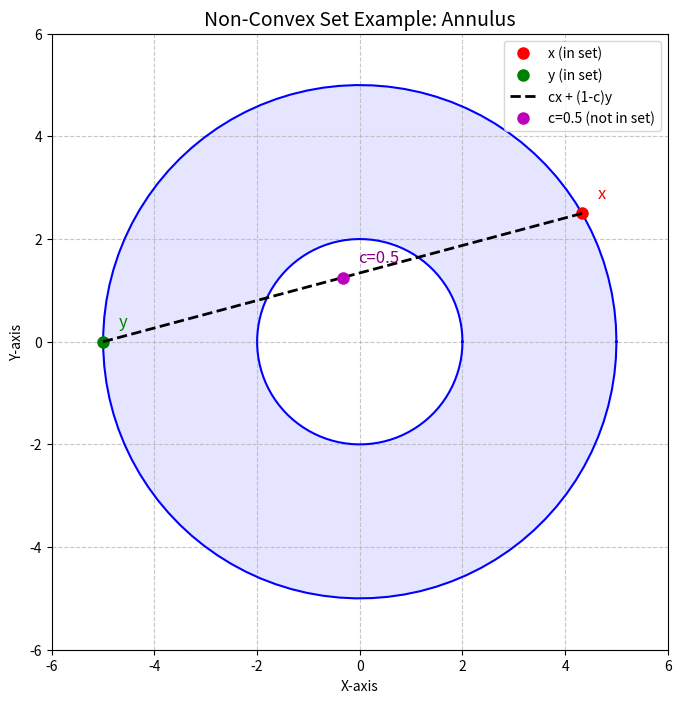

Source code (Python):
#! python3

import numpy as np
import matplotlib.pyplot as plt

# Set annulus parameters: inner radius and outer radius
inner_radius = 2
outer_radius = 5
center = (0, 0)

# Generate boundary points of the annulus (non-convex set)
angles = np.linspace(0, 2 * np.pi, 100)
# Outer circle
x_outer = center[0] + outer_radius * np.cos(angles)
y_outer = center[1] + outer_radius * np.sin(angles)
# Inner circle
x_inner = center[0] + inner_radius * np.cos(angles)
y_inner = center[1] + inner_radius * np.sin(angles)

# Select two points on the outer boundary of the annulus (e.g., at 30 and 150 degrees)
theta1 = np.pi / 6  # 30 degrees
theta2 = 6 * np.pi / 6  # 150 degrees (corrected from 6*pi/6 which is 180 degrees)

point1 = (center[0] + outer_radius * np.cos(theta1), center[1] + outer_radius * np.sin(theta1))
point2 = (center[0] + outer_radius * np.cos(theta2), center[1] + outer_radius * np.sin(theta2))

# Calculate the midpoint of the line connecting the two points
midpoint = ((point1[0] + point2[0]) / 2, (point1[1] + point2[1]) / 2)

# Create figure and axes
fig, ax = plt.subplots(figsize=(8, 8))

# Draw the annulus (filled area represents the non-convex set)
# Draw outer circle boundary
ax.plot(x_outer, y_outer, 'b-')
# Draw inner circle boundary
ax.plot(x_inner, y_inner, 'b-')
# Fill the annular region (area between outer and inner circles)
ax.fill_between(x_outer, y_outer, color='blue', alpha=0.1, edgecolor=None) # First fill the entire outer circle area
ax.fill_between(x_inner, y_inner, color='white', alpha=1, edgecolor=None) # Then fill the inner circle area with white to "dig" out the hole

# Draw the two points
ax.plot(point1[0], point1[1], 'ro', markersize=8, label='x (in set)')
ax.plot(point2[0], point2[1], 'go', markersize=8, label='y (in set)')

# Draw the line connecting the two points
ax.plot([point1[0], point2[0]], [point1[1], point2[1]], 'k--', linewidth=2, label='cx + (1-c)y')

# Draw the midpoint
ax.plot(midpoint[0], midpoint[1], 'mo', markersize=8, label='c=0.5 (not in set)')

# Add annotations
ax.annotate('x', xy=point1, xytext=(point1[0]+0.3, point1[1]+0.3), fontsize=12, color='red')
ax.annotate('y', xy=point2, xytext=(point2[0]+0.3, point2[1]+0.3), fontsize=12, color='green')
ax.annotate('c=0.5', xy=midpoint, xytext=(midpoint[0]+0.3, midpoint[1]+0.3), fontsize=12, color='purple')

# Set graph properties
ax.set_aspect('equal')  # Ensure the graph doesn't deform
ax.set_xlim(-outer_radius-1, outer_radius+1)
ax.set_ylim(-outer_radius-1, outer_radius+1)
ax.set_title('Non-Convex Set Example: Annulus', fontsize=14)
ax.set_xlabel('X-axis')
ax.set_ylabel('Y-axis')
ax.legend(loc='upper right')
ax.grid(True, linestyle='--', alpha=0.7)

plt.savefig("not_convex_set.png")